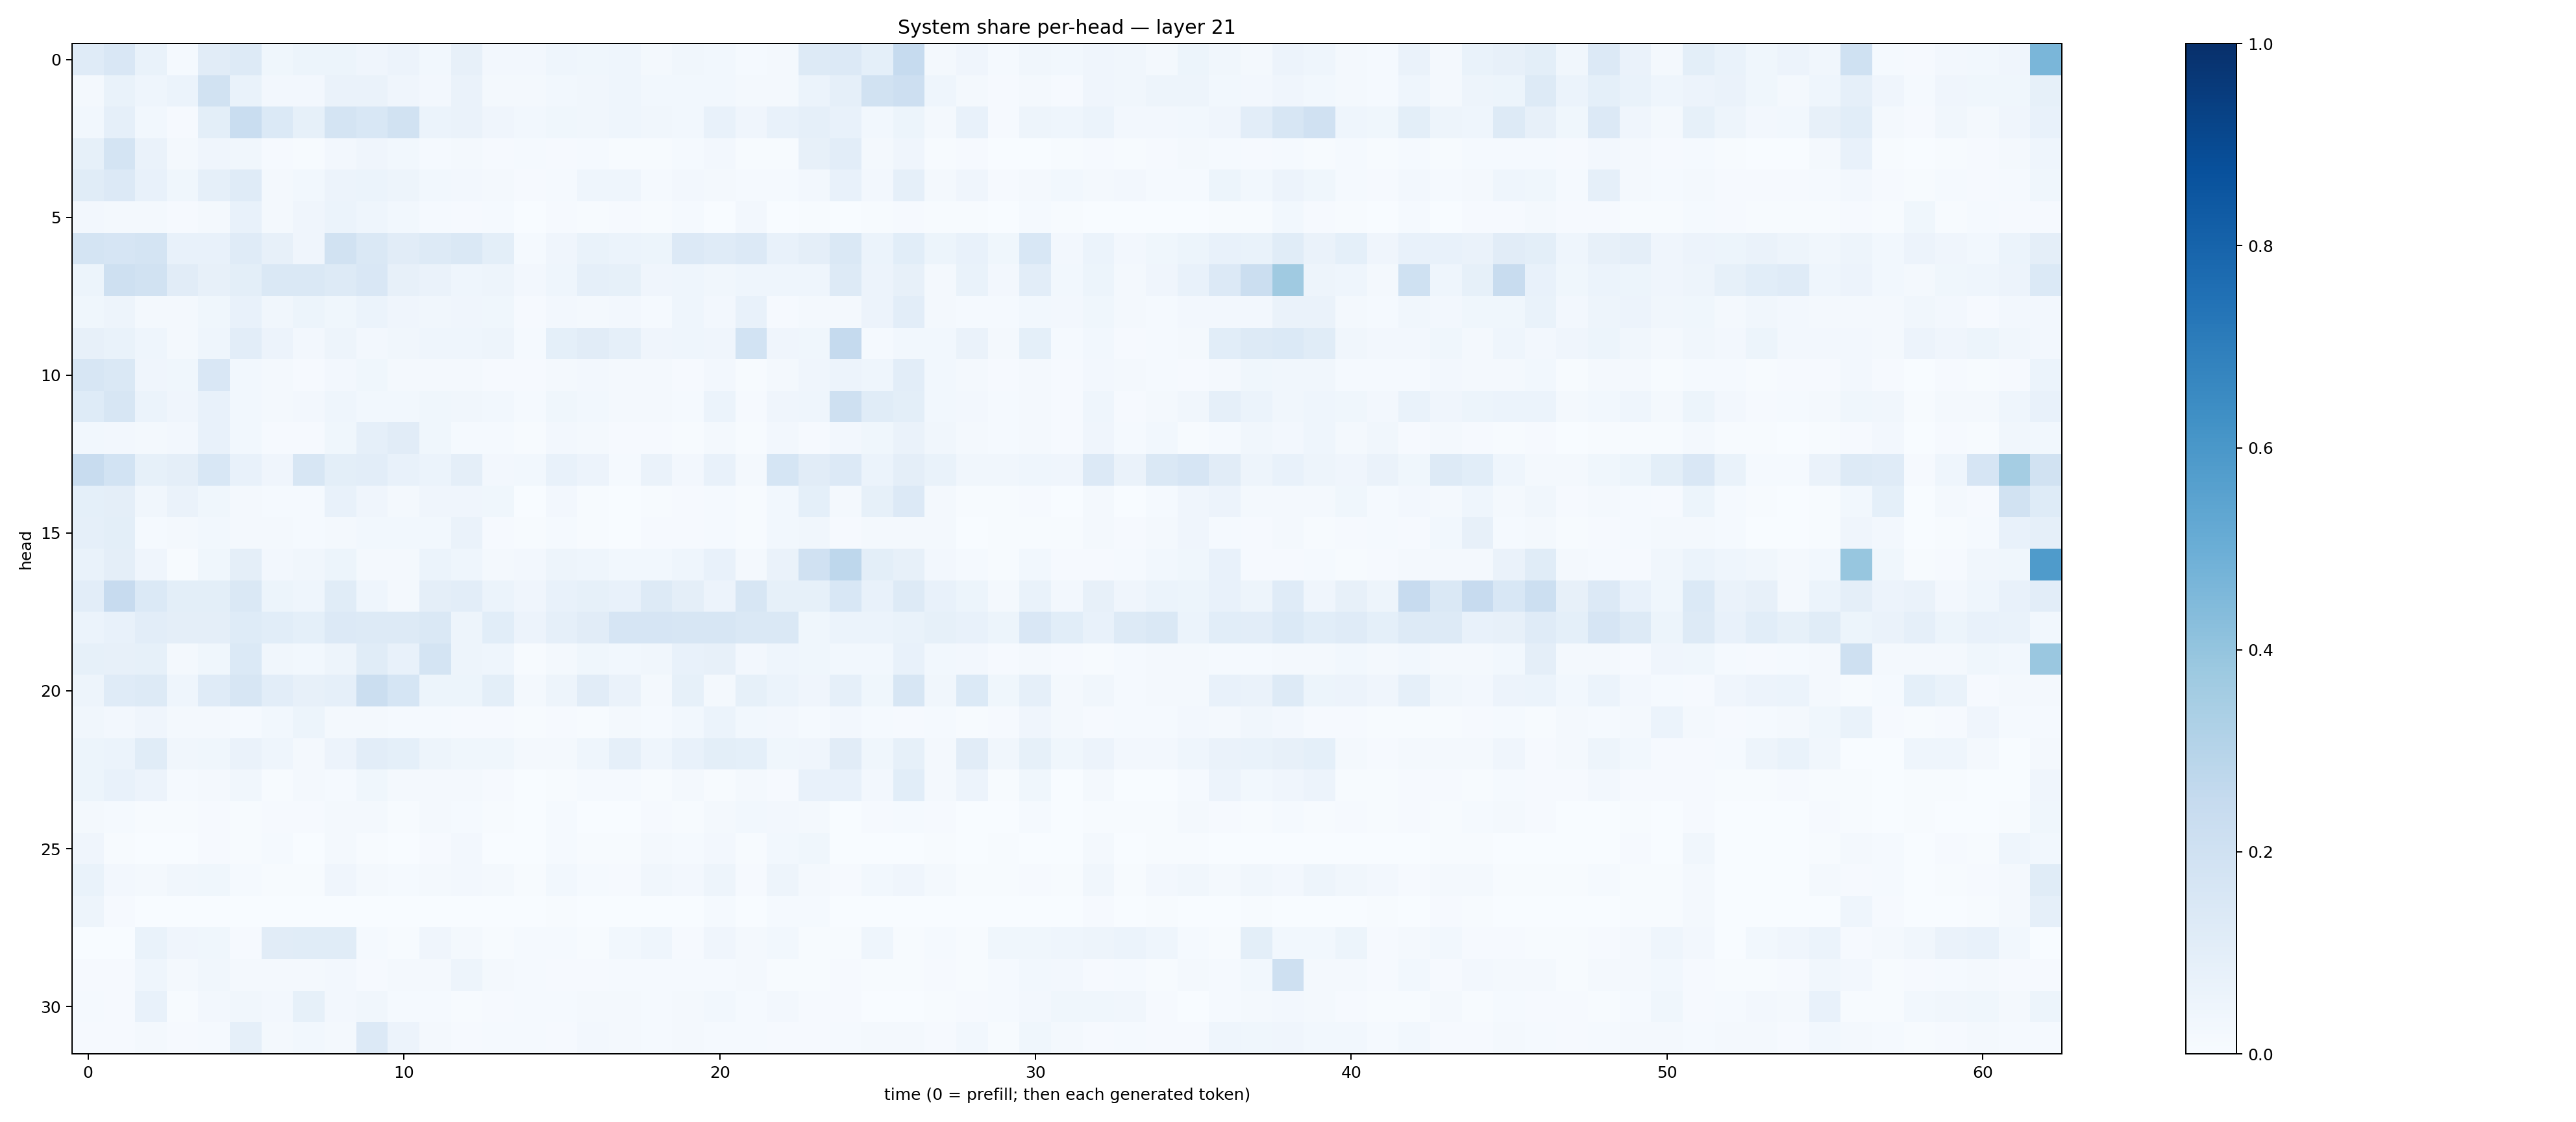

Source data for this figure (header and first rows):
0.119877785, 0.15066539, 0.07000302, 0.0153026655, 0.10956017, 0.13124835, 0.03730994, 0.05264673, 0.052695774, 0.040755514, 0.054746963, 0.027858313, 0.07888997, 0.02544645, 0.024243278, 0.045235407, 0.03645442, 0.044786043, 0.020704046, 0.03252685, 0.028602095, 0.014718786, 0.022939013, 0.12889391
0.01664, 0.06691, 0.04672, 0.05924, 0.1877, 0.06699, 0.02397, 0.02544, 0.06614, 0.06345, 0.04201, 0.02634, 0.06619, 0.01908, 0.01889, 0.02979, 0.03509, 0.0467, 0.02845, 0.02736, 0.02985, 0.01763, 0.01645, 0.06211
0.0277, 0.08708, 0.03099, 0.008168, 0.1012, 0.231, 0.1403, 0.08482, 0.1784, 0.1543, 0.1899, 0.06246, 0.06631, 0.03908, 0.02975, 0.03765, 0.03447, 0.04526, 0.032, 0.02903, 0.07101, 0.04087, 0.07666, 0.08929
0.08534, 0.1772, 0.06376, 0.01966, 0.04147, 0.03433, 0.008139, 0.005973, 0.02522, 0.03943, 0.03076, 0.01223, 0.02073, 0.01058, 0.01252, 0.009902, 0.01217, 0.005197, 0.004115, 0.01376, 0.02642, 0.006577, 0.00555, 0.07829
0.1163, 0.1334, 0.07807, 0.03664, 0.08875, 0.1191, 0.01908, 0.02896, 0.05605, 0.05947, 0.04911, 0.02907, 0.02405, 0.0213, 0.008162, 0.0145, 0.04367, 0.04303, 0.01203, 0.02695, 0.02007, 0.01329, 0.01269, 0.02504
0.02702, 0.02241, 0.02137, 0.009002, 0.01985, 0.07381, 0.02222, 0.04013, 0.05999, 0.04506, 0.02968, 0.01433, 0.008014, 0.01239, 0.003852, 0.009009, 0.006578, 0.007884, 0.005473, 0.01191, 0.003526, 0.02382, 0.002151, 0.004005
0.1722, 0.1675, 0.1726, 0.07365, 0.07197, 0.1181, 0.07833, 0.04212, 0.1878, 0.1447, 0.1113, 0.1255, 0.1475, 0.1, 0.01524, 0.0416, 0.06666, 0.06216, 0.0545, 0.1367, 0.12, 0.1352, 0.07528, 0.09525
0.05409, 0.2061, 0.1949, 0.1099, 0.0813, 0.09827, 0.1422, 0.1479, 0.1255, 0.1499, 0.08005, 0.06427, 0.04565, 0.05001, 0.02433, 0.0437, 0.08741, 0.0827, 0.0413, 0.04555, 0.03482, 0.04585, 0.04506, 0.04315
0.0376, 0.05009, 0.02298, 0.01792, 0.0365, 0.0761, 0.03471, 0.054, 0.03517, 0.0598, 0.04154, 0.03484, 0.04217, 0.03667, 0.00919, 0.02435, 0.01993, 0.02664, 0.01191, 0.04562, 0.02476, 0.07597, 0.01116, 0.01866
0.08129, 0.0685, 0.04308, 0.02209, 0.04657, 0.1035, 0.05683, 0.02669, 0.04692, 0.02701, 0.0333, 0.04366, 0.04587, 0.04734, 0.0128, 0.09112, 0.1113, 0.08728, 0.03954, 0.04518, 0.03991, 0.1844, 0.04005, 0.0353
0.1566, 0.1415, 0.04131, 0.03889, 0.1486, 0.02951, 0.01753, 0.008068, 0.0235, 0.03552, 0.01631, 0.02004, 0.02031, 0.0097, 0.008318, 0.02167, 0.0266, 0.01895, 0.01752, 0.009015, 0.02543, 0.006258, 0.0163, 0.04068
0.1229, 0.1577, 0.06165, 0.04057, 0.07092, 0.02924, 0.02272, 0.02605, 0.04327, 0.0302, 0.02774, 0.03655, 0.0339, 0.02892, 0.01505, 0.03846, 0.02765, 0.01965, 0.02266, 0.01217, 0.06152, 0.009074, 0.04163, 0.04405
0.02735, 0.02578, 0.01609, 0.02506, 0.07364, 0.03115, 0.009756, 0.01014, 0.03814, 0.08797, 0.1098, 0.03673, 0.01561, 0.01457, 0.004913, 0.02387, 0.02171, 0.007926, 0.009474, 0.006037, 0.01592, 0.006775, 0.02589, 0.009695
0.2349, 0.1853, 0.08428, 0.09378, 0.1539, 0.07084, 0.03918, 0.1602, 0.09854, 0.102, 0.07579, 0.05921, 0.09408, 0.02525, 0.02848, 0.0762, 0.0576, 0.01514, 0.06308, 0.02469, 0.07159, 0.01823, 0.1687, 0.1113
0.09227, 0.09713, 0.03235, 0.06272, 0.03814, 0.01937, 0.01397, 0.01322, 0.07035, 0.04038, 0.01828, 0.04293, 0.04095, 0.03817, 0.003883, 0.0241, 0.006443, 0.003869, 0.007607, 0.01114, 0.01542, 0.005783, 0.03071, 0.09212
0.08598, 0.09774, 0.01479, 0.01582, 0.02813, 0.01702, 0.01646, 0.01483, 0.02233, 0.02878, 0.02796, 0.0306, 0.06299, 0.009178, 0.004481, 0.01246, 0.004658, 0.003095, 0.01162, 0.008831, 0.01411, 0.004153, 0.02784, 0.03435
0.06712, 0.0965, 0.04037, 0.007309, 0.03703, 0.09661, 0.02391, 0.03369, 0.05194, 0.02244, 0.01841, 0.05977, 0.0451, 0.01898, 0.02388, 0.04943, 0.04592, 0.03013, 0.0281, 0.04547, 0.07096, 0.01728, 0.06623, 0.1967
0.1045, 0.2442, 0.1391, 0.1001, 0.101, 0.1427, 0.05257, 0.04568, 0.1134, 0.045, 0.01744, 0.09465, 0.1032, 0.06083, 0.04117, 0.07058, 0.08451, 0.07325, 0.1253, 0.09655, 0.05606, 0.1596, 0.08531, 0.08396
0.06167, 0.07577, 0.1047, 0.09717, 0.09634, 0.1229, 0.1072, 0.09316, 0.133, 0.1296, 0.1307, 0.1461, 0.04842, 0.107, 0.05815, 0.08885, 0.1098, 0.1672, 0.1645, 0.1599, 0.1622, 0.1425, 0.1443, 0.03588
0.08523, 0.0788, 0.08586, 0.02161, 0.03906, 0.1391, 0.03499, 0.02948, 0.05011, 0.1148, 0.0707, 0.1759, 0.04915, 0.04627, 0.005758, 0.0166, 0.03579, 0.0292, 0.03358, 0.07345, 0.08131, 0.02397, 0.0456, 0.03656
0.04831, 0.1174, 0.1298, 0.0439, 0.1201, 0.1579, 0.1028, 0.08115, 0.08917, 0.2212, 0.171, 0.05375, 0.05334, 0.09975, 0.01701, 0.04867, 0.1113, 0.06313, 0.02207, 0.08352, 0.02013, 0.08342, 0.06063, 0.03987
0.03221, 0.02548, 0.04215, 0.01619, 0.01699, 0.01197, 0.02829, 0.05295, 0.01944, 0.01604, 0.01496, 0.01493, 0.009491, 0.008795, 0.005503, 0.008955, 0.00663, 0.01759, 0.01482, 0.0292, 0.05951, 0.02736, 0.02629, 0.01496
0.05344, 0.05992, 0.1151, 0.0321, 0.03889, 0.06516, 0.04471, 0.0183, 0.058, 0.102, 0.09241, 0.04726, 0.03594, 0.03879, 0.02164, 0.0221, 0.04646, 0.08599, 0.04439, 0.07651, 0.09975, 0.09018, 0.03636, 0.04292
0.05078, 0.07443, 0.05765, 0.01539, 0.02292, 0.03468, 0.007156, 0.0162, 0.01403, 0.03605, 0.01975, 0.01724, 0.01714, 0.008576, 0.002052, 0.004761, 0.01491, 0.01339, 0.005838, 0.0202, 0.004275, 0.02085, 0.01034, 0.0738
0.02079, 0.01382, 0.005969, 0.007382, 0.01017, 0.005443, 0.008799, 0.008029, 0.02323, 0.02076, 0.007699, 0.01661, 0.0128, 0.005006, 0.001543, 0.01243, 0.003588, 0.003258, 0.009809, 0.006443, 0.01676, 0.02994, 0.02346, 0.02248
0.04104, 0.004458, 0.002663, 0.003497, 0.0112, 0.005016, 0.01219, 0.002963, 0.02257, 0.003967, 0.001805, 0.009793, 0.0244, 0.003466, 0.001335, 0.01423, 0.004311, 0.00583, 0.01998, 0.01441, 0.02711, 0.007573, 0.02946, 0.03798
0.06645, 0.02593, 0.01837, 0.03371, 0.03528, 0.01375, 0.007434, 0.0068, 0.04256, 0.01753, 0.01248, 0.01819, 0.02675, 0.01917, 0.005698, 0.02737, 0.01197, 0.00937, 0.03339, 0.02513, 0.05059, 0.01068, 0.04933, 0.02042
0.05073, 0.01116, 0.00384, 0.002153, 0.003362, 0.001051, 0.001463, 0.002819, 0.002139, 0.001478, 0.001637, 0.002296, 0.001658, 0.0005503, 0.0006168, 0.004473, 0.001109, 0.001261, 0.003586, 0.001805, 0.01251, 0.001024, 0.01534, 0.01238
0.003019, 0.003433, 0.06875, 0.04055, 0.03859, 0.01071, 0.1127, 0.1169, 0.1163, 0.01379, 0.005659, 0.04018, 0.02029, 0.006658, 0.01203, 0.01203, 0.004534, 0.02922, 0.04651, 0.01069, 0.04253, 0.0205, 0.02834, 0.004952
0.01149, 0.01166, 0.04593, 0.0191, 0.03174, 0.02332, 0.01977, 0.02192, 0.0242, 0.01065, 0.01582, 0.01968, 0.05031, 0.01767, 0.01232, 0.008978, 0.01013, 0.0145, 0.0132, 0.0125, 0.01253, 0.01757, 0.006689, 0.006086
0.0144, 0.008269, 0.07233, 0.007625, 0.02629, 0.03438, 0.02593, 0.08587, 0.02682, 0.03424, 0.01197, 0.01365, 0.005424, 0.008509, 0.01294, 0.01206, 0.02327, 0.02119, 0.01217, 0.02187, 0.02822, 0.01498, 0.02601, 0.009663
0.01087, 0.009789, 0.02024, 0.01044, 0.01556, 0.0886, 0.02227, 0.0289, 0.02033, 0.1346, 0.05517, 0.01858, 0.01138, 0.0135, 0.01354, 0.009528, 0.02478, 0.02147, 0.01175, 0.01795, 0.01197, 0.01202, 0.009729, 0.01009
